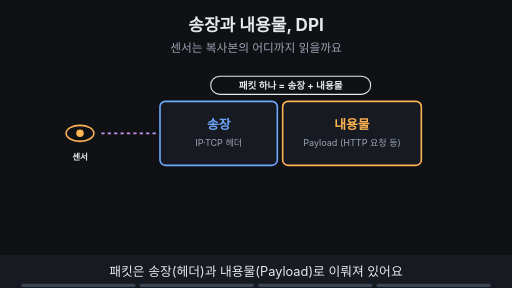
t = 0.00 s
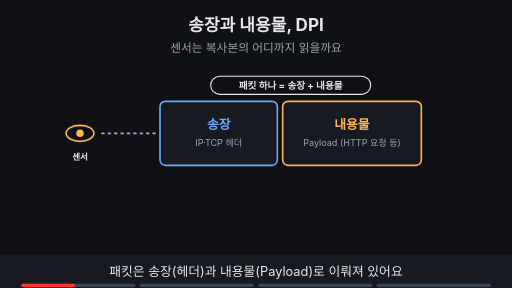
t = 1.88 s
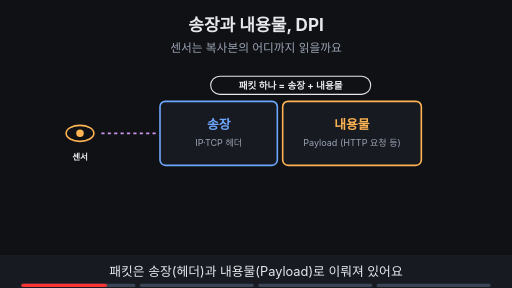
t = 3.00 s
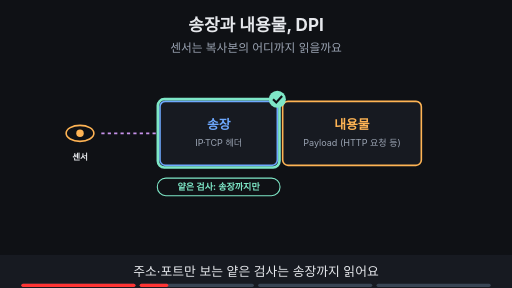
t = 5.00 s
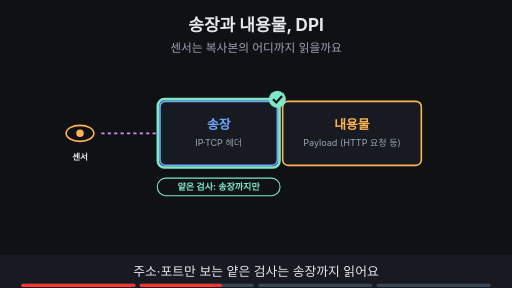
t = 6.88 s
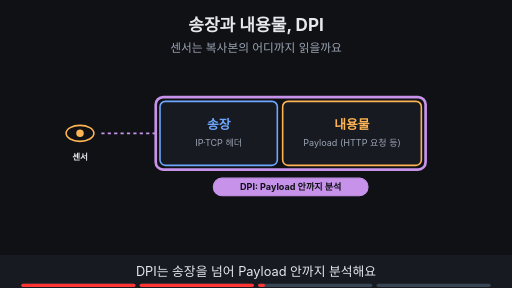
t = 8.24 s

The animated SVG that drew these frames (rendered in a browser with its animation timeline set to each time). Animation: 14 SMIL elements (animate=14); frames cover the first 8.24 s, repeats indefinitely.

<svg xmlns="http://www.w3.org/2000/svg" viewBox="0 0 960 540" width="960" height="540" font-family="-apple-system,'Apple SD Gothic Neo','Segoe UI',sans-serif">
<title>송장과 내용물, DPI</title>
<rect width="960" height="540" fill="#0f1115"/>
<text x="480" y="58" text-anchor="middle" font-size="32" font-weight="700" fill="#e6e8ec">송장과 내용물, DPI</text>
<text x="480" y="98" text-anchor="middle" font-size="22" fill="#9aa3b2">센서는 복사본의 어디까지 읽을까요</text>
<rect x="300" y="190" width="220" height="120" rx="10" fill="#171a21" stroke="#6ea8fe" stroke-width="3"/><text x="410.0" y="242" text-anchor="middle" font-size="24" font-weight="700" fill="#6ea8fe">송장</text><text x="410.0" y="274" text-anchor="middle" font-size="17" fill="#9aa3b2">IP·TCP 헤더</text><rect x="530" y="190" width="260" height="120" rx="10" fill="#171a21" stroke="#ffb454" stroke-width="3"/><g opacity="1"><animate attributeName="opacity" values="1;1;0;0" keyTimes="0;0.735;0.750;1" dur="16s" repeatCount="indefinite"/><text x="660.0" y="242" text-anchor="middle" font-size="24" font-weight="700" fill="#ffb454">내용물</text><text x="660.0" y="274" text-anchor="middle" font-size="17" fill="#9aa3b2">Payload (HTTP 요청 등)</text></g><ellipse cx="150" cy="250" rx="26" ry="15" fill="#0f1115" stroke="#ffb454" stroke-width="3"/><circle cx="150" cy="250" r="7" fill="#ffb454"/><text x="150" y="300" text-anchor="middle" font-size="16" font-weight="700" fill="#e6e8ec">센서</text><line x1="190" y1="250" x2="296" y2="250" stroke="#c792ea" stroke-width="3" stroke-dasharray="6 6"/><g opacity="1"><animate attributeName="opacity" values="1;1;0;0" keyTimes="0;0.235;0.250;1" dur="16s" repeatCount="indefinite"/><rect x="395" y="143" width="300" height="34" rx="17" fill="#0f1115" stroke="#e6e8ec" stroke-width="2"/><text x="545" y="166.48" text-anchor="middle" font-size="18" font-weight="700" fill="#e6e8ec">패킷 하나 = 송장 + 내용물</text></g><g opacity="0"><animate attributeName="opacity" values="0;0;1;1;0;0" keyTimes="0;0.250;0.265;0.485;0.500;1" dur="16s" repeatCount="indefinite"/><rect x="296" y="186" width="228" height="128" rx="12" fill="none" stroke="#7ee7c7" stroke-width="5"/><rect x="295" y="334" width="230" height="33" rx="16" fill="#0f1115" stroke="#7ee7c7" stroke-width="2"/><text x="410" y="356.12" text-anchor="middle" font-size="17" font-weight="700" fill="#7ee7c7">얕은 검사: 송장까지만</text><circle cx="520" cy="186" r="16" fill="#7ee7c7"/><path d="M512 186 l6 6 l11 -12" fill="none" stroke="#0f1115" stroke-width="4"/></g><g opacity="0"><animate attributeName="opacity" values="0;0;1;1;0;0" keyTimes="0;0.500;0.515;0.735;0.750;1" dur="16s" repeatCount="indefinite"/><rect x="292" y="182" width="506" height="136" rx="14" fill="none" stroke="#c792ea" stroke-width="5"/><rect x="400" y="334" width="290" height="33" rx="16" fill="#c792ea" stroke="#c792ea" stroke-width="2"/><text x="545" y="356.12" text-anchor="middle" font-size="17" font-weight="700" fill="#0f1115">DPI: Payload 안까지 분석</text></g><g opacity="0"><animate attributeName="opacity" values="0;0;1;1" keyTimes="0;0.750;0.765;1" dur="16s" repeatCount="indefinite"/><rect x="640.0" y="226" width="40" height="32" rx="5" fill="#171a21" stroke="#ffb454" stroke-width="3"/><path d="M649.0 226 v-10 a11 11 0 0 1 22 0 v10" fill="none" stroke="#ffb454" stroke-width="3"/><text x="660.0" y="290" text-anchor="middle" font-size="17" font-weight="700" fill="#ffb454">암호화된 Payload</text><circle cx="784" cy="196" r="16" fill="#ff7b72"/><path d="M777 189 l14 14 M791 189 l-14 14" stroke="#0f1115" stroke-width="4"/><rect x="380" y="334" width="330" height="33" rx="16" fill="#0f1115" stroke="#ffb454" stroke-width="2"/><text x="545" y="356.12" text-anchor="middle" font-size="17" font-weight="700" fill="#ffb454">TLS 암호는 열쇠 없이 못 읽어요</text></g><g opacity="0"><animate attributeName="opacity" values="0;0;1;1" keyTimes="0;0.750;0.765;1" dur="16s" repeatCount="indefinite"/><rect x="526" y="186" width="268" height="128" rx="10" fill="none" stroke="#ffb454" stroke-width="5"/></g>
<rect x="0" y="478" width="960" height="62" fill="#171a21"/>
<g opacity="1"><animate attributeName="opacity" values="1;1;0;0" keyTimes="0;0.235;0.250;1" dur="16s" repeatCount="indefinite"/><text x="480" y="518" text-anchor="middle" font-size="24" fill="#e6e8ec">패킷은 송장(헤더)과 내용물(Payload)로 이뤄져 있어요</text></g>
<g opacity="0"><animate attributeName="opacity" values="0;0;1;1;0;0" keyTimes="0;0.250;0.265;0.485;0.500;1" dur="16s" repeatCount="indefinite"/><text x="480" y="518" text-anchor="middle" font-size="24" fill="#e6e8ec">주소·포트만 보는 얕은 검사는 송장까지 읽어요</text></g>
<g opacity="0"><animate attributeName="opacity" values="0;0;1;1;0;0" keyTimes="0;0.500;0.515;0.735;0.750;1" dur="16s" repeatCount="indefinite"/><text x="480" y="518" text-anchor="middle" font-size="24" fill="#e6e8ec">DPI는 송장을 넘어 Payload 안까지 분석해요</text></g>
<g opacity="0"><animate attributeName="opacity" values="0;0;1;1" keyTimes="0;0.750;0.765;1" dur="16s" repeatCount="indefinite"/><text x="480" y="518" text-anchor="middle" font-size="24" fill="#e6e8ec">TLS로 암호화된 Payload는 센서가 읽지 못해요</text></g>

<g aria-label="재생 진행 막대" data-stage-count="4"><g class="progress-segment" data-stage="1"><rect x="40" y="532" width="214" height="6" rx="3" fill="#394554"/><rect x="40" y="532" width="0" height="6" rx="3" fill="#ff3434"><animate attributeName="width" values="0;214;214" keyTimes="0;0.250000;1" dur="16s" repeatCount="indefinite"/></rect></g><g class="progress-segment" data-stage="2"><rect x="262" y="532" width="214" height="6" rx="3" fill="#394554"/><rect x="262" y="532" width="0" height="6" rx="3" fill="#ff3434"><animate attributeName="width" values="0;0;214;214" keyTimes="0;0.250000;0.500000;1" dur="16s" repeatCount="indefinite"/></rect></g><g class="progress-segment" data-stage="3"><rect x="484" y="532" width="214" height="6" rx="3" fill="#394554"/><rect x="484" y="532" width="0" height="6" rx="3" fill="#ff3434"><animate attributeName="width" values="0;0;214;214" keyTimes="0;0.500000;0.750000;1" dur="16s" repeatCount="indefinite"/></rect></g><g class="progress-segment" data-stage="4"><rect x="706" y="532" width="214" height="6" rx="3" fill="#394554"/><rect x="706" y="532" width="0" height="6" rx="3" fill="#ff3434"><animate attributeName="width" values="0;0;214" keyTimes="0;0.750000;1" dur="16s" repeatCount="indefinite"/></rect></g></g></svg>
